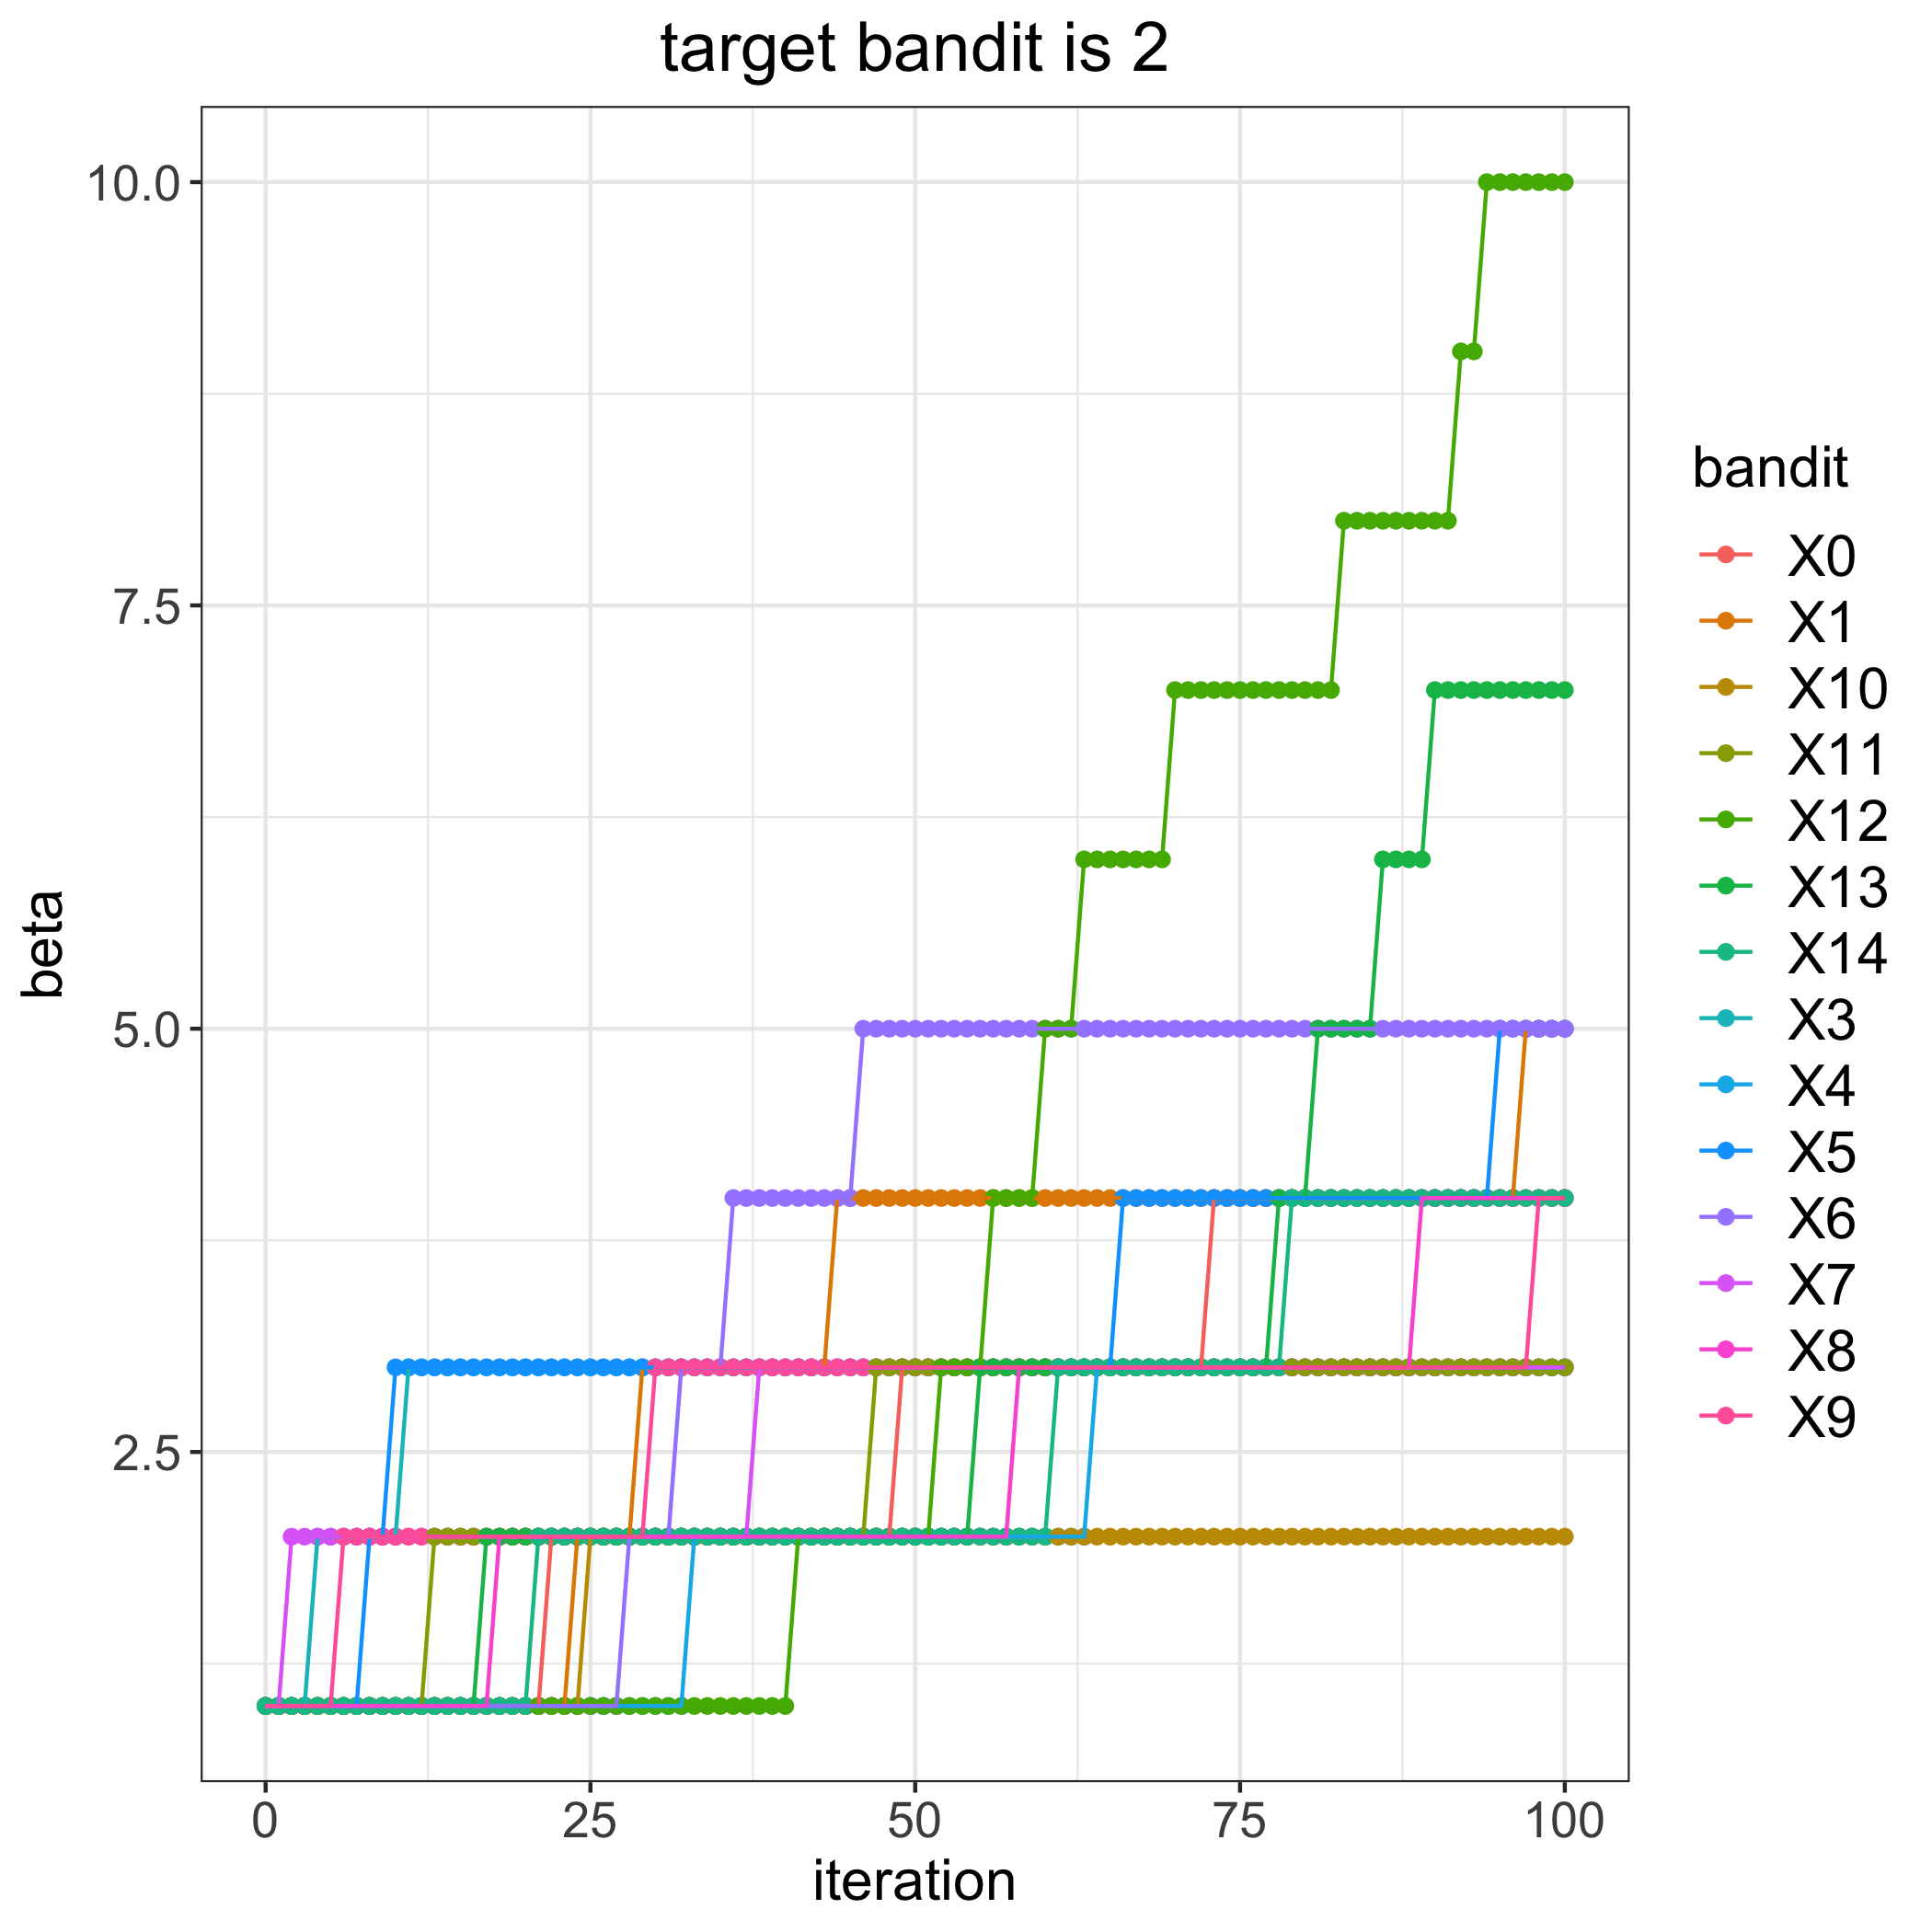

Data behind this chart, as committed beside it:
, 0, 1, 3, 4, 5, 6, 7, 8, 9, 10, 11, 12, 13, 14
0, 1, 1, 1, 1, 1, 1, 1, 1, 1, 1, 1, 1, 1, 1
1, 1, 1, 1, 1, 1, 1, 1, 1, 1, 1, 1, 1, 1, 1
2, 1, 1, 1, 1, 1, 1, 2, 1, 1, 1, 1, 1, 1, 1
3, 1, 1, 1, 1, 1, 1, 2, 1, 1, 1, 1, 1, 1, 1
4, 1, 1, 2, 1, 1, 1, 2, 1, 1, 1, 1, 1, 1, 1
5, 1, 1, 2, 1, 1, 1, 2, 1, 1, 1, 1, 1, 1, 1
6, 1, 1, 2, 1, 1, 1, 2, 1, 2, 1, 1, 1, 1, 1
7, 1, 1, 2, 1, 1, 1, 2, 1, 2, 1, 1, 1, 1, 1
8, 1, 1, 2, 1, 2, 1, 2, 1, 2, 1, 1, 1, 1, 1
9, 1, 1, 2, 1, 2, 1, 2, 1, 2, 1, 1, 1, 1, 1
10, 1, 1, 2, 1, 3, 1, 2, 1, 2, 1, 1, 1, 1, 1
11, 1, 1, 3, 1, 3, 1, 2, 1, 2, 1, 1, 1, 1, 1
12, 1, 1, 3, 1, 3, 1, 2, 1, 2, 1, 1, 1, 1, 1
13, 1, 1, 3, 1, 3, 1, 2, 1, 2, 1, 2, 1, 1, 1
14, 1, 1, 3, 1, 3, 1, 2, 1, 2, 1, 2, 1, 1, 1
15, 1, 1, 3, 1, 3, 1, 2, 1, 2, 1, 2, 1, 1, 1
16, 1, 1, 3, 1, 3, 1, 2, 1, 2, 1, 2, 1, 1, 1
17, 1, 1, 3, 1, 3, 1, 2, 1, 2, 1, 2, 1, 2, 1
18, 1, 1, 3, 1, 3, 1, 2, 2, 2, 1, 2, 1, 2, 1
19, 1, 1, 3, 1, 3, 1, 2, 2, 2, 1, 2, 1, 2, 1
20, 1, 1, 3, 1, 3, 1, 2, 2, 2, 1, 2, 1, 2, 1
21, 1, 1, 3, 1, 3, 1, 2, 2, 2, 1, 2, 1, 2, 2
22, 2, 1, 3, 1, 3, 1, 2, 2, 2, 1, 2, 1, 2, 2
23, 2, 1, 3, 1, 3, 1, 2, 2, 2, 1, 2, 1, 2, 2
24, 2, 2, 3, 1, 3, 1, 2, 2, 2, 1, 2, 1, 2, 2
25, 2, 2, 3, 1, 3, 1, 2, 2, 2, 2, 2, 1, 2, 2
26, 2, 2, 3, 1, 3, 1, 2, 2, 2, 2, 2, 1, 2, 2
27, 2, 2, 3, 1, 3, 1, 2, 2, 2, 2, 2, 1, 2, 2
28, 2, 2, 3, 1, 3, 2, 2, 2, 2, 2, 2, 1, 2, 2
29, 2, 3, 3, 1, 3, 2, 2, 2, 2, 2, 2, 1, 2, 2
30, 2, 3, 3, 1, 3, 2, 2, 2, 3, 2, 2, 1, 2, 2
31, 2, 3, 3, 1, 3, 2, 2, 2, 3, 2, 2, 1, 2, 2
32, 2, 3, 3, 1, 3, 3, 2, 2, 3, 2, 2, 1, 2, 2
33, 2, 3, 3, 2, 3, 3, 2, 2, 3, 2, 2, 1, 2, 2
34, 2, 3, 3, 2, 3, 3, 2, 2, 3, 2, 2, 1, 2, 2
35, 2, 3, 3, 2, 3, 3, 2, 2, 3, 2, 2, 1, 2, 2
36, 2, 3, 3, 2, 3, 4, 2, 2, 3, 2, 2, 1, 2, 2
37, 2, 3, 3, 2, 3, 4, 2, 2, 3, 2, 2, 1, 2, 2
38, 2, 3, 3, 2, 3, 4, 3, 2, 3, 2, 2, 1, 2, 2
39, 2, 3, 3, 2, 3, 4, 3, 2, 3, 2, 2, 1, 2, 2
40, 2, 3, 3, 2, 3, 4, 3, 2, 3, 2, 2, 1, 2, 2
41, 2, 3, 3, 2, 3, 4, 3, 2, 3, 2, 2, 2, 2, 2
42, 2, 3, 3, 2, 3, 4, 3, 2, 3, 2, 2, 2, 2, 2
43, 2, 3, 3, 2, 3, 4, 3, 2, 3, 2, 2, 2, 2, 2
44, 2, 4, 3, 2, 3, 4, 3, 2, 3, 2, 2, 2, 2, 2
45, 2, 4, 3, 2, 3, 4, 3, 2, 3, 2, 2, 2, 2, 2
46, 2, 4, 3, 2, 3, 5, 3, 2, 3, 2, 2, 2, 2, 2
47, 2, 4, 3, 2, 3, 5, 3, 2, 3, 2, 3, 2, 2, 2
48, 2, 4, 3, 2, 3, 5, 3, 2, 3, 2, 3, 2, 2, 2
49, 3, 4, 3, 2, 3, 5, 3, 2, 3, 2, 3, 2, 2, 2
50, 3, 4, 3, 2, 3, 5, 3, 2, 3, 2, 3, 2, 2, 2
51, 3, 4, 3, 2, 3, 5, 3, 2, 3, 2, 3, 2, 2, 2
52, 3, 4, 3, 2, 3, 5, 3, 2, 3, 2, 3, 3, 2, 2
53, 3, 4, 3, 2, 3, 5, 3, 2, 3, 2, 3, 3, 2, 2
54, 3, 4, 3, 2, 3, 5, 3, 2, 3, 2, 3, 3, 2, 2
55, 3, 4, 3, 2, 3, 5, 3, 2, 3, 2, 3, 3, 3, 2
56, 3, 4, 3, 2, 3, 5, 3, 2, 3, 2, 3, 4, 3, 2
57, 3, 4, 3, 2, 3, 5, 3, 2, 3, 2, 3, 4, 3, 2
58, 3, 4, 3, 2, 3, 5, 3, 3, 3, 2, 3, 4, 3, 2
59, 3, 4, 3, 2, 3, 5, 3, 3, 3, 2, 3, 4, 3, 2
... 41 more rows
